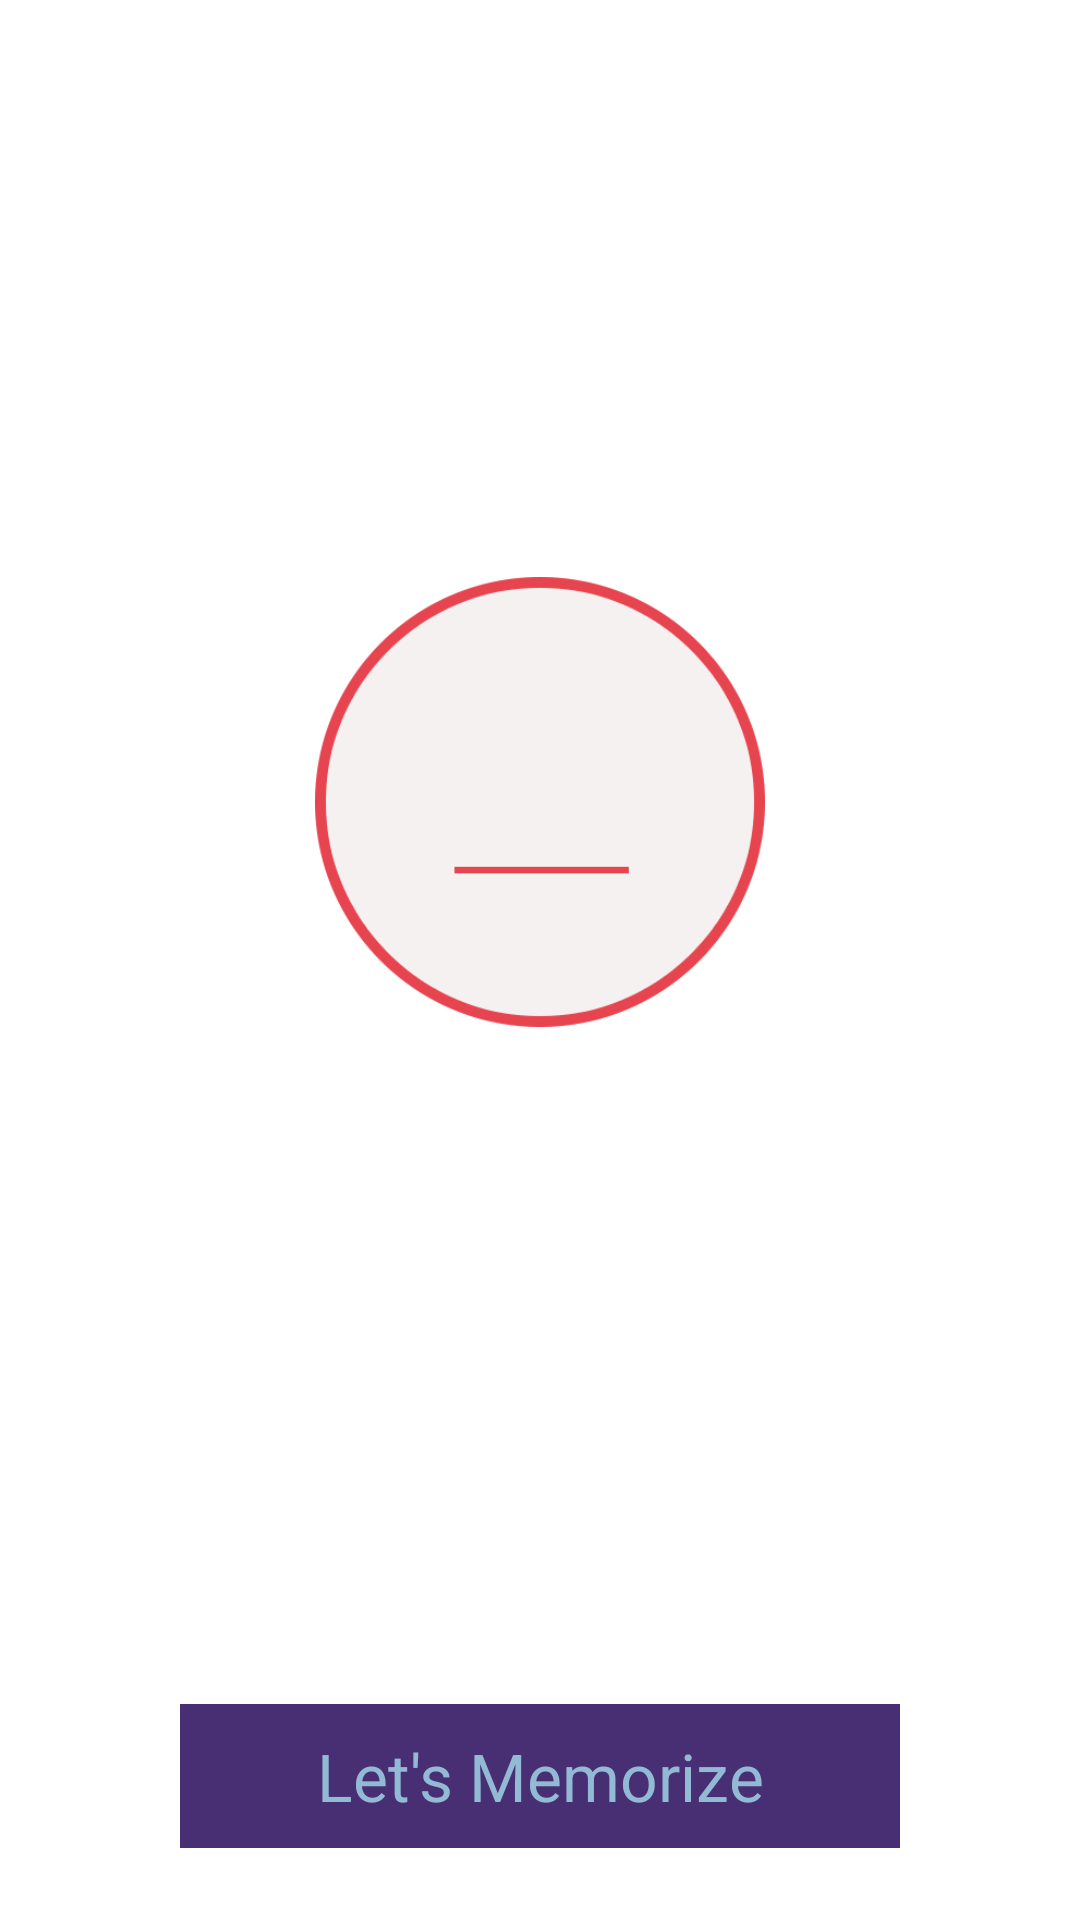

Here is an Android app screen rendered from its layout file. Give the layout XML and the strings, colors and styles it references.
<!-- AndroidManifest.xml: application theme NoActionBarTheme -->
<!-- res/layout/fragment_details_complieted.xml -->
<?xml version="1.0" encoding="utf-8"?>
<LinearLayout xmlns:android="http://schemas.android.com/apk/res/android"
    android:layout_width="match_parent"
    android:layout_height="match_parent"
    android:orientation="vertical">

    <FrameLayout
        android:layout_width="match_parent"
        android:layout_height="0dp"
        android:layout_weight="1">

        <LinearLayout
            android:id="@+id/Frame"
            android:layout_width="wrap_content"
            android:layout_height="wrap_content"
            android:layout_gravity="center"
            android:orientation="vertical">

            <TextView
                android:id="@+id/TextLesson"
                android:layout_width="150dp"
                android:layout_height="150dp"
                android:layout_gravity="center_horizontal"
                android:background="@drawable/grid_item_frame_next"
                android:gravity="center"
                android:textColor="@color/sub_color_1_lesson"
                android:textSize="20sp"
                android:textStyle="bold" />

            <TextView
                android:id="@+id/TextMessage"
                android:layout_width="wrap_content"
                android:layout_height="wrap_content"
                android:layout_marginTop="14sp"
                android:textColor="@color/text_color_2_lesson"
                android:textSize="14sp" />
        </LinearLayout>

    </FrameLayout>

    <TextView
        android:id="@+id/BtnCompleted"
        android:layout_width="240dp"
        android:layout_height="48dp"
        android:layout_gravity="center_horizontal"
        android:layout_marginBottom="24dp"
        android:background="@drawable/btn_lesson_completed_memorize"
        android:gravity="center"
        android:text="@string/details_completed"
        android:textColor="@color/text_color_3_common"
        android:textSize="22sp" />

</LinearLayout>
<!-- resources referenced by this layout -->
<resources>
  <color name="sub_color_1_lesson">#e6444f</color>
  <color name="text_color_2_lesson">#555555</color>
  <color name="text_color_3_common">#93bad5</color>
  <!-- drawable btn_lesson_completed_memorize (drawable) -->
  <?xml version="1.0" encoding="utf-8"?>
  <selector xmlns:android="http://schemas.android.com/apk/res/android">
  
      <item android:state_pressed="true">
          <color android:color="@color/main_color_header_pressed" />
      </item>
      <item>
          <color android:color="@color/main_color_header" />
      </item>
  </selector>
  <!-- drawable grid_item_frame_next: png bitmap (drawable, 14572 bytes) -->
  <string name="details_completed">Let\'s Memorize</string>
  <style name="NoActionBarTheme" parent="Theme.AppCompat.Light.NoActionBar">
          
          <item name="colorPrimary">#482f73</item>
          <item name="colorPrimaryDark">#482f73</item>
          
          <item name="android:textColorPrimary">#ffffff</item>
          
          <item name="android:textColorSecondary">#ffffff</item>
          <item name="windowActionModeOverlay">true</item>
          <item name="android:windowBackground">@null</item>
  
          <item name="android:navigationBarColor">@color/sub_color_2_sleep</item>
  
      </style>
  <color name="main_color_header_pressed">#7f482f73</color>
  <color name="main_color_header">#482f73</color>
  <color name="sub_color_2_sleep">#8b8ce4</color>
</resources>
